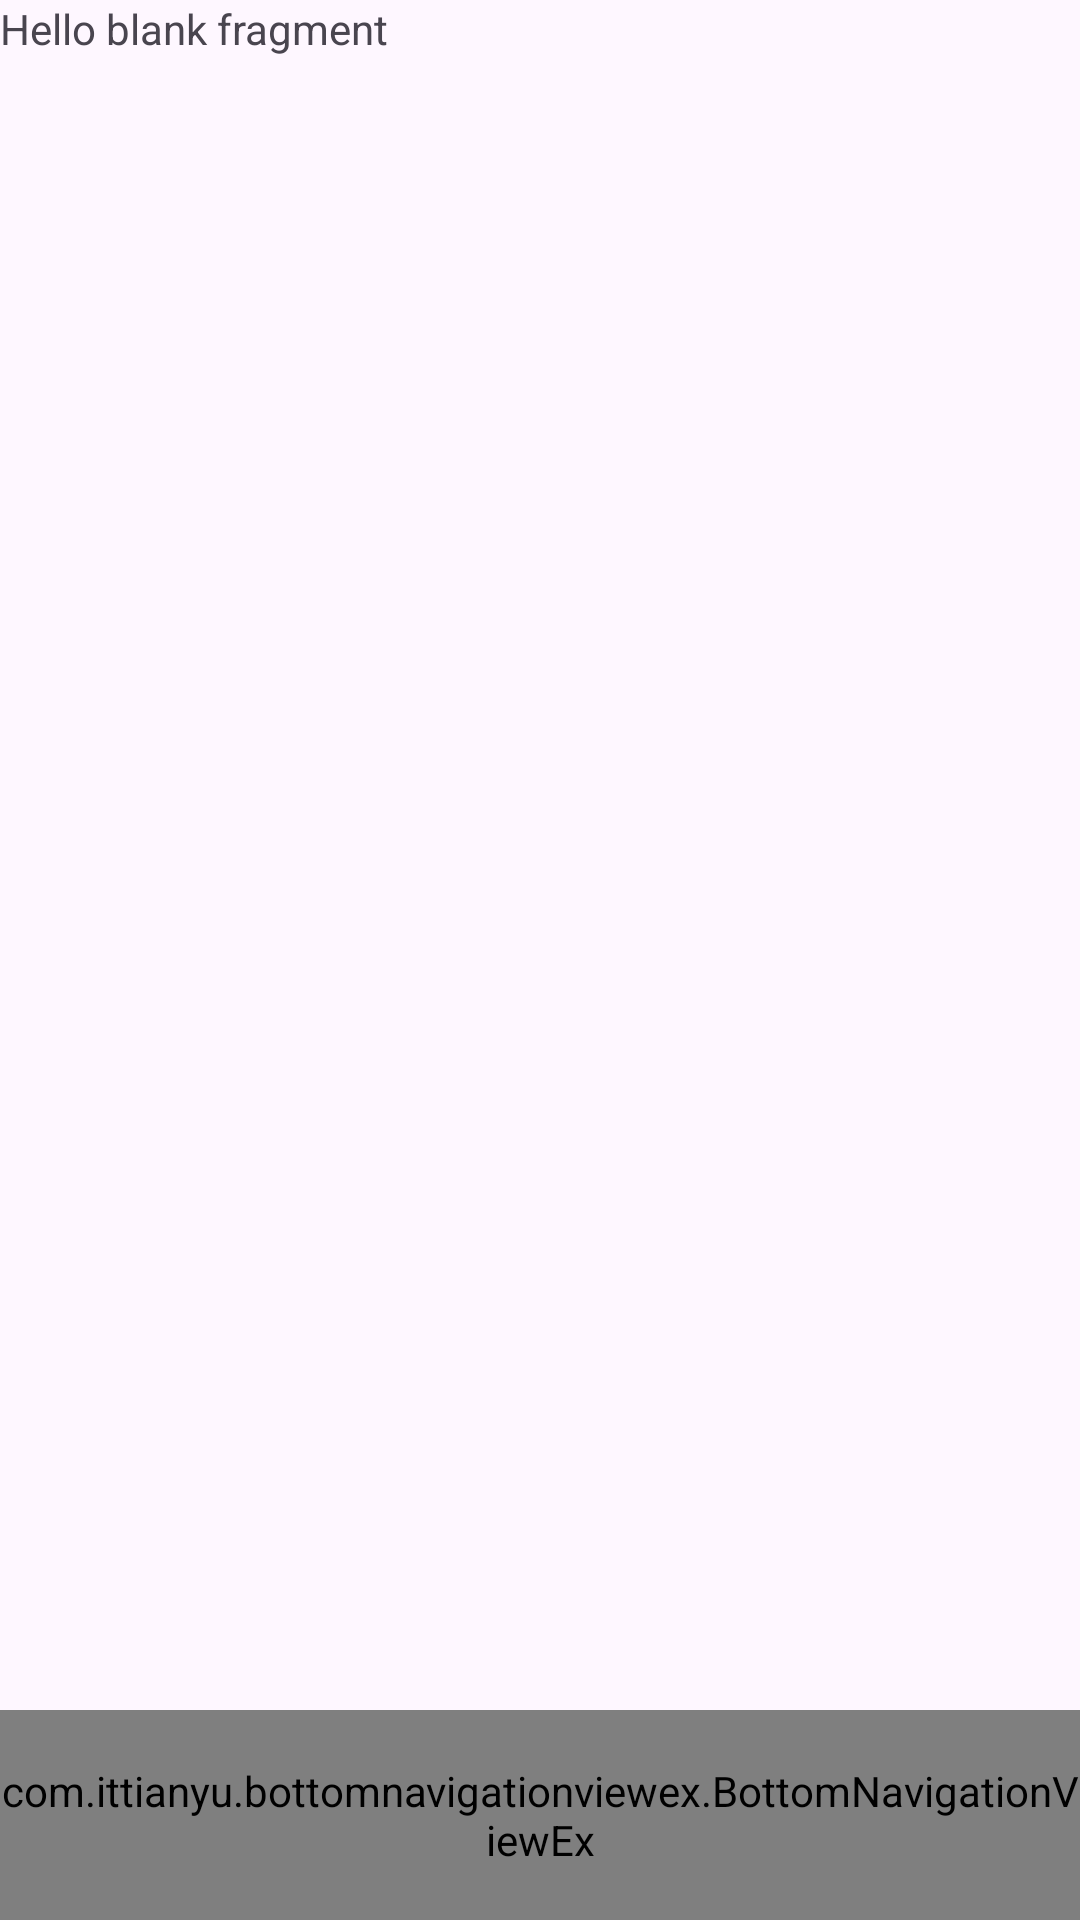

Here is an Android app screen rendered from its layout file. Give the layout XML and the strings, colors and styles it references.
<!-- AndroidManifest.xml: application theme Theme.SelfCareApp -->
<!-- res/layout/fragment_medical.xml -->
<?xml version="1.0" encoding="utf-8"?>
<FrameLayout xmlns:android="http://schemas.android.com/apk/res/android"
    xmlns:tools="http://schemas.android.com/tools"
    android:layout_width="match_parent"
    android:layout_height="match_parent"
    tools:context=".menu.MedicalFragment">

    
    <TextView
        android:layout_width="match_parent"
        android:layout_height="match_parent"
        android:text="@string/hello_blank_fragment" />
    <include layout="@layout/bottom_navigation"/>
</FrameLayout>
<!-- res/layout/bottom_navigation.xml (included above) -->
<merge xmlns:android="http://schemas.android.com/apk/res/android"
    xmlns:app="http://schemas.android.com/apk/res-auto">
    <RelativeLayout
        android:layout_width="match_parent"
        android:layout_height="match_parent">
        <LinearLayout
            android:layout_width="match_parent"
            android:layout_height="wrap_content"
            android:layout_alignParentBottom="true"
            android:orientation="horizontal">
            <com.ittianyu.bottomnavigationviewex.BottomNavigationViewEx
                android:id="@+id/bottomNavBar"
                android:layout_width="match_parent"
                android:layout_height="70dp"
                app:itemIconSize="35dp"

                app:menu="@menu/bottom_navigation_toolbar">

            </com.ittianyu.bottomnavigationviewex.BottomNavigationViewEx>
        </LinearLayout>
    </RelativeLayout>

</merge>
<!-- resources referenced by this layout -->
<resources>
  <string name="hello_blank_fragment">Hello blank fragment</string>
  <style name="Theme.SelfCareApp" parent="Base.Theme.SelfCareApp" />
  <style name="Base.Theme.SelfCareApp" parent="Theme.Material3.DayNight.NoActionBar">
          
          
      </style>
</resources>
